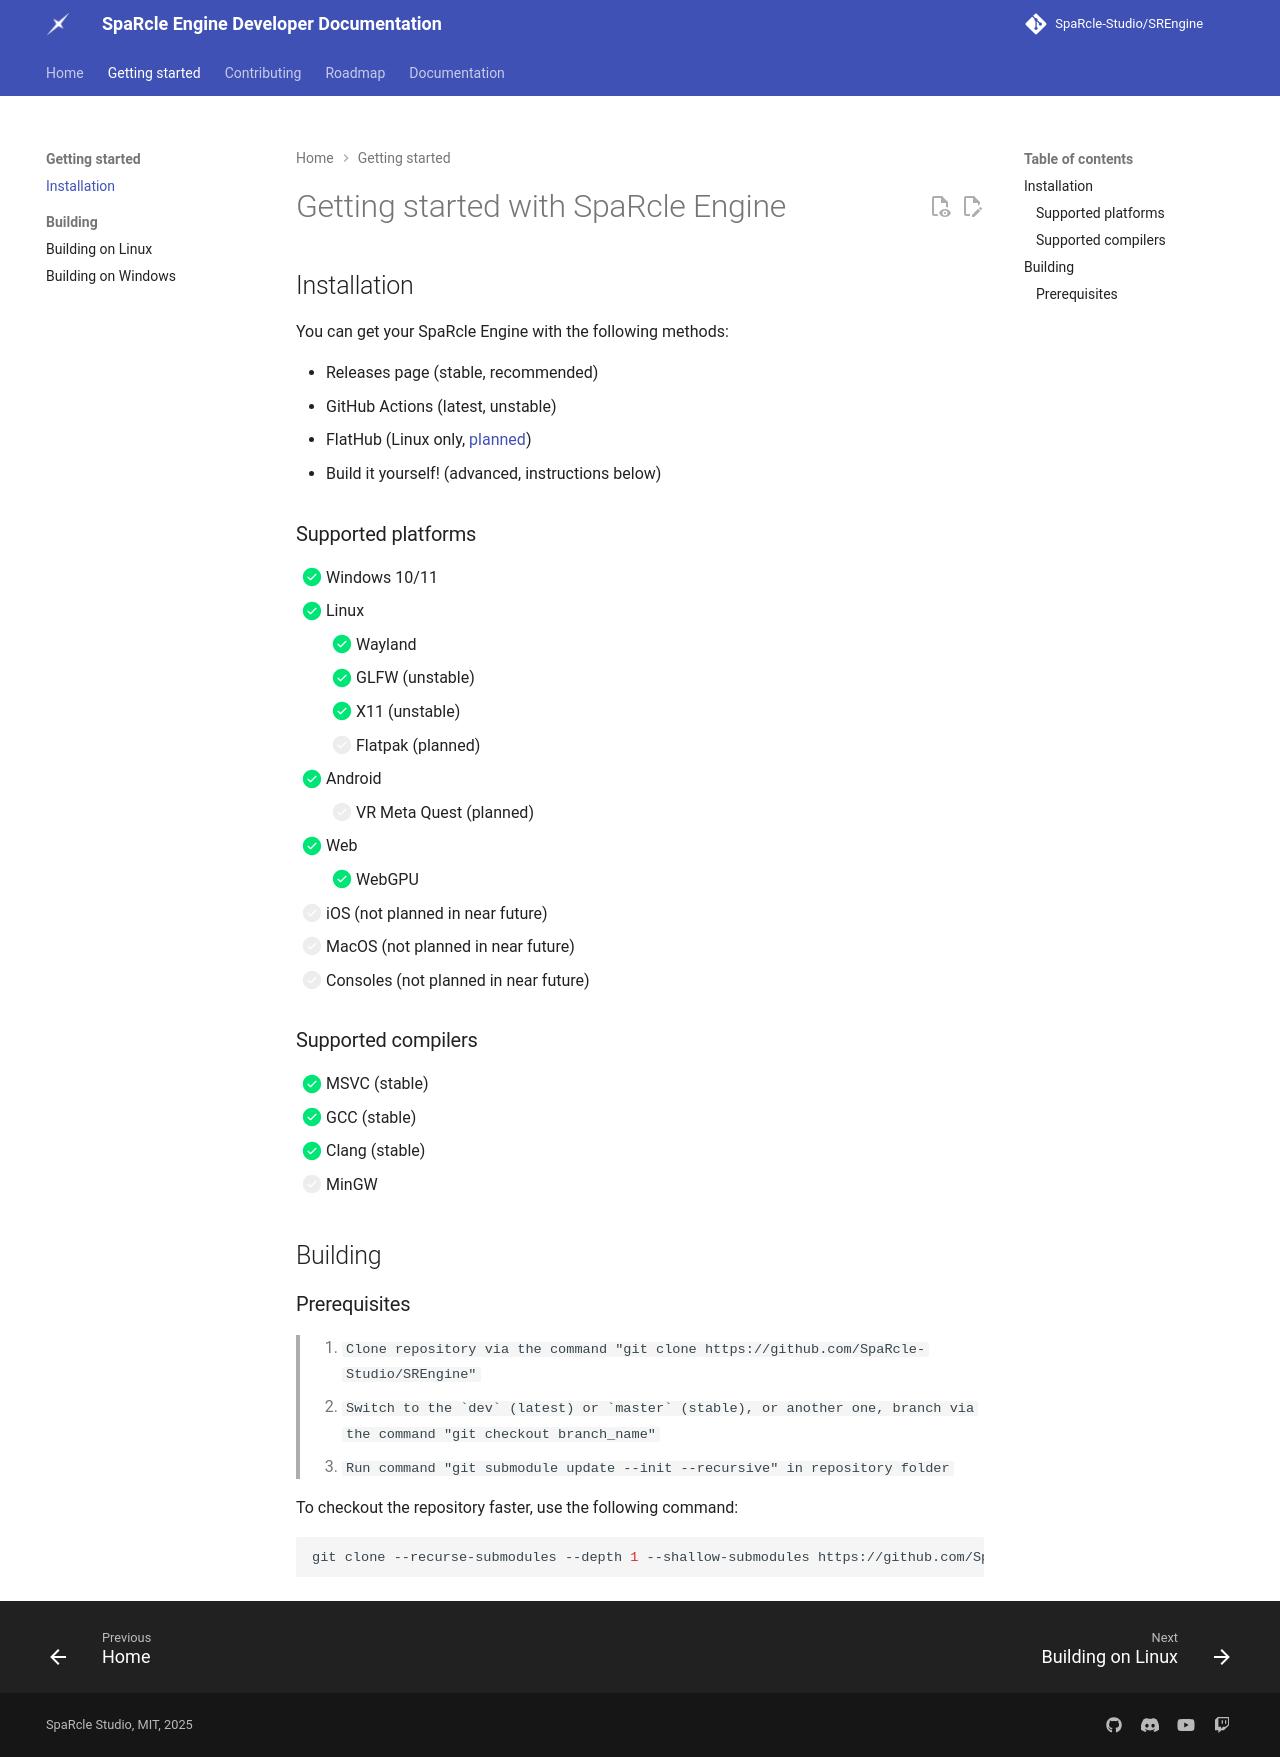

repository: SpaRcle-Studio/SREngine · page: latest/Installation/index.html · generator: mkdocs

# Getting started with SpaRcle Engine 
## Installation 

You can get your SpaRcle Engine with the following methods:

- Releases page         (stable, recommended)
- GitHub Actions        (latest, unstable)
- FlatHub               (Linux only, [planned](https://github.com/flathub/flathub/pull/5482))
- Build it yourself!    (advanced, instructions below)


### Supported platforms 

--8<-- "Documentation/Platforms.md"

### Supported compilers

- [x] MSVC (stable)
- [x] GCC (stable)
- [x] Clang (stable)
- [ ] MinGW


## Building 
### Prerequisites

> 1. ```Clone repository via the command "git clone https://github.com/SpaRcle-Studio/SREngine"```
> 2. ```Switch to the `dev` (latest) or `master` (stable), or another one, branch via the command "git checkout branch_name"```
> 3. ```Run command "git submodule update --init --recursive" in repository folder```

To checkout the repository faster, use the following command:
```bash
git clone --recurse-submodules --depth 1 --shallow-submodules https://github.com/SpaRcle-Studio/SREngine.git
```
